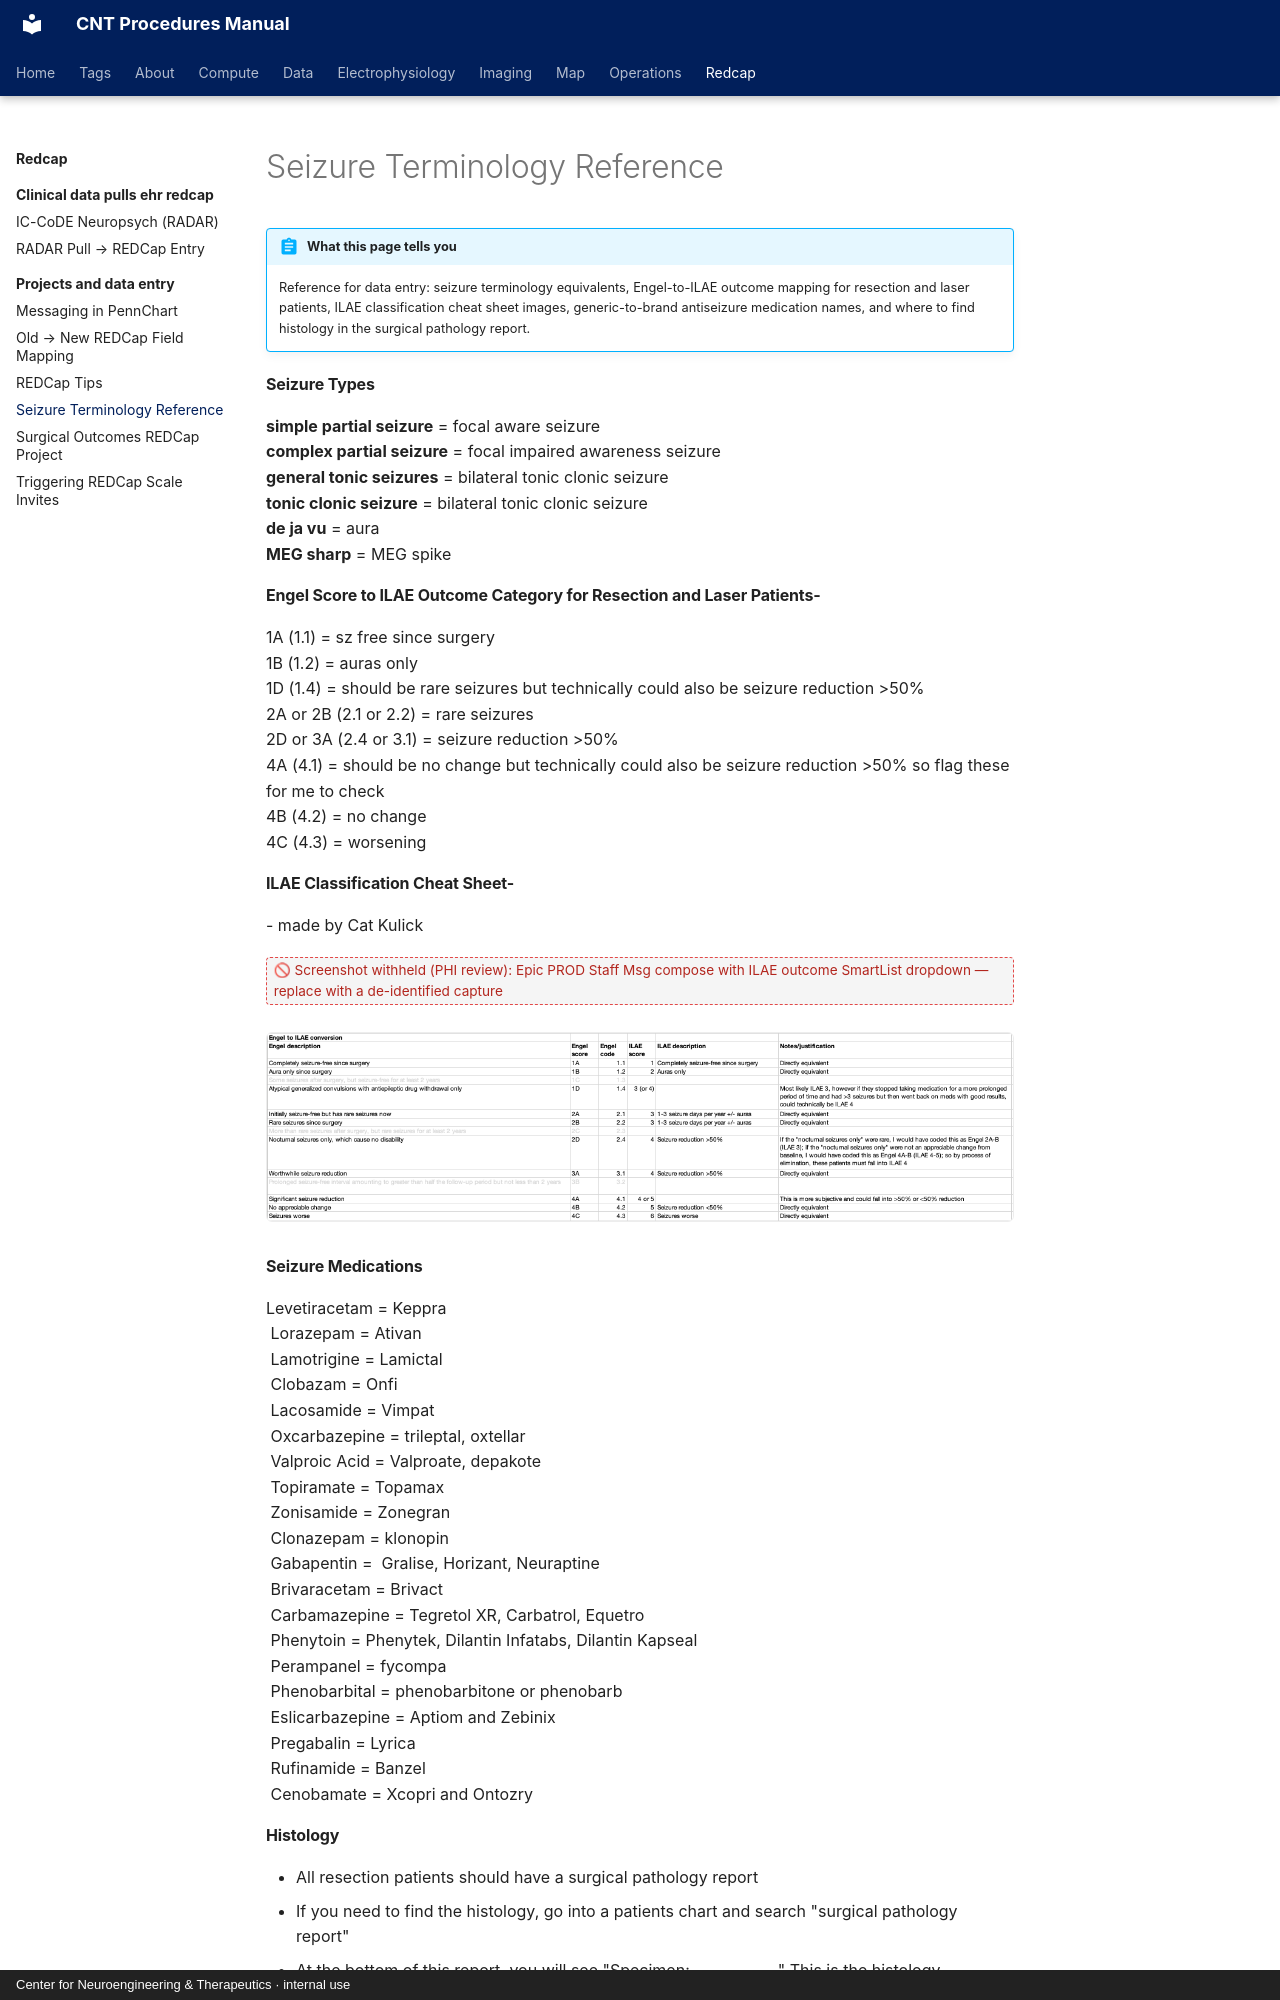

repository: penn-cnt/cnt-procedures · page: redcap/projects-and-data-entry/seizure-terminology-reference/index.html · generator: mkdocs · copyright: Center for Neuroengineering & Therapeutics · internal use

---
title: "Seizure Terminology Reference"
stage: "Data Standardization & Integration"
roles: [crc, data-rc]
order: 3
---

# Seizure Terminology Reference

!!! abstract "What this page tells you"
    Reference for data entry: seizure terminology equivalents, Engel-to-ILAE outcome mapping for resection and laser patients, ILAE classification cheat sheet images, generic-to-brand antiseizure medication names, and where to find histology in the surgical pathology report.

#### **Seizure Types**
**simple partial seizure** = focal aware seizure
**complex partial seizure** = focal impaired awareness seizure
**general tonic seizures** = bilateral tonic clonic seizure
**tonic clonic seizure** = bilateral tonic clonic seizure
**de ja vu** = aura
**MEG sharp** = MEG spike

#### **Engel Score to ILAE Outcome Category for Resection and Laser Patients-**
1A (1.1) = sz free since surgery
1B (1.2) = auras only
1D (1.4) = should be rare seizures but technically could also be seizure reduction >50%
2A or 2B (2.1 or 2.2) = rare seizures
2D or 3A (2.4 or 3.1) = seizure reduction >50%
4A (4.1) = should be no change but technically could also be seizure reduction >50% so flag these for me to check
4B (4.2) = no change
4C (4.3) = worsening

#### **ILAE Classification Cheat Sheet-**
\- made by Cat Kulick

<span class="attachment-withheld" title="Withheld after PHI review">🚫 Screenshot withheld (PHI review): Epic PROD Staff Msg compose with ILAE outcome SmartList dropdown — replace with a de-identified capture</span>

![Spreadsheet mapping Engel scores to ILAE outcome classes](../../assets/redcap/seizure-terminology-reference/seizure-terminology-reference-01.png)

#### **Seizure Medications**
Levetiracetam = Keppra
 Lorazepam = Ativan
 Lamotrigine = Lamictal
 Clobazam = Onfi
 Lacosamide = Vimpat
 Oxcarbazepine = trileptal, oxtellar
 Valproic Acid = Valproate, depakote
 Topiramate = Topamax
 Zonisamide = Zonegran
 Clonazepam = klonopin
 Gabapentin =  Gralise, Horizant, Neuraptine
 Brivaracetam = Brivact
 Carbamazepine = Tegretol XR, Carbatrol, Equetro
 Phenytoin = Phenytek, Dilantin Infatabs, Dilantin Kapseal
 Perampanel = fycompa
 Phenobarbital = phenobarbitone or phenobarb
 Eslicarbazepine = Aptiom and Zebinix
 Pregabalin = Lyrica
 Rufinamide = Banzel
 Cenobamate = Xcopri and Ontozry
